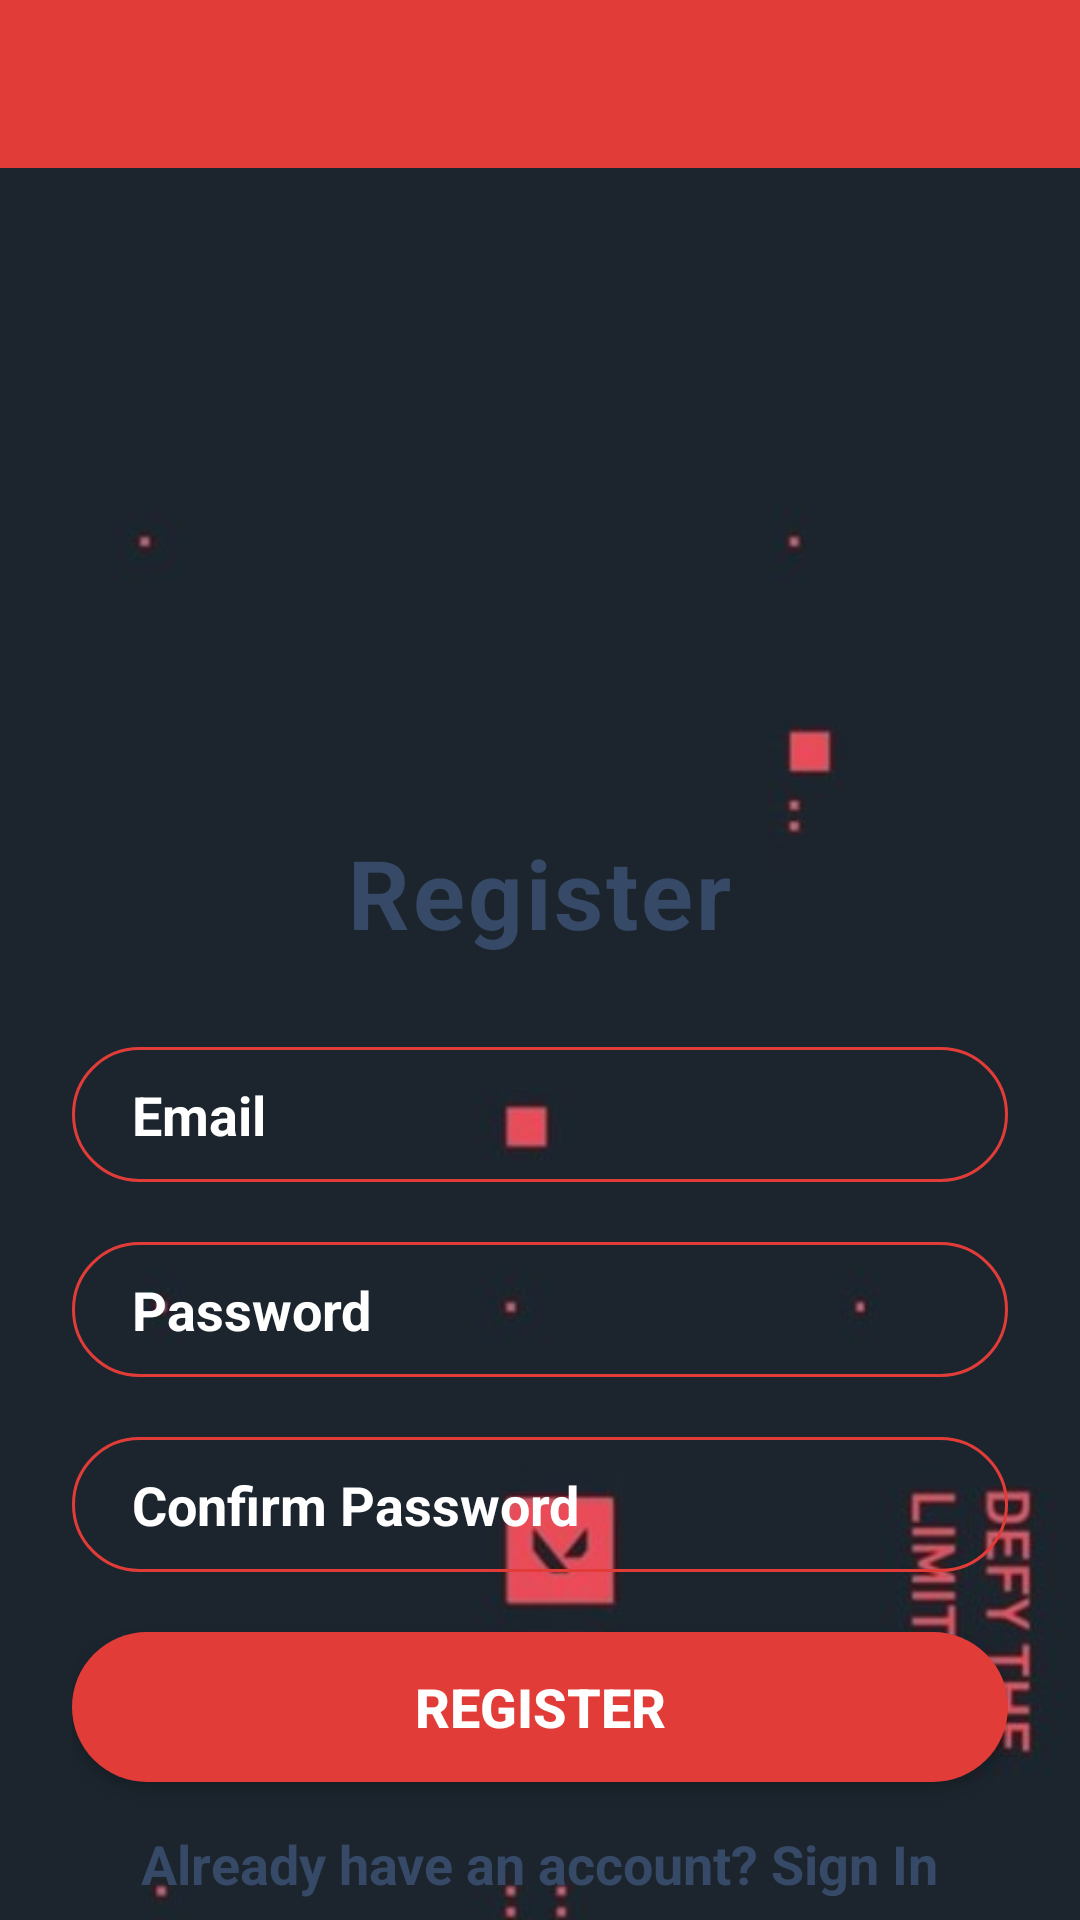

Reconstruct the res/layout file that produces this screen, plus the resources it refers to.
<!-- AndroidManifest.xml: activity theme Theme.ValorantMapGuide.NoActionBar -->
<!-- res/layout/activity_register.xml -->
<?xml version="1.0" encoding="utf-8"?>
<androidx.constraintlayout.widget.ConstraintLayout xmlns:android="http://schemas.android.com/apk/res/android"
    xmlns:app="http://schemas.android.com/apk/res-auto"
    xmlns:tools="http://schemas.android.com/tools"
    android:layout_width="match_parent"
    android:layout_height="match_parent"
    android:orientation="vertical"
    android:background="@drawable/background"
    tools:context=".ui.register.RegisterActivity">

    <androidx.appcompat.widget.Toolbar
        android:id="@+id/toolbar"
        android:layout_width="0dp"
        android:layout_height="?attr/actionBarSize"
        android:background="?attr/colorPrimary"
        android:theme="?actionBarTheme"
        app:layout_constraintEnd_toEndOf="parent"
        app:layout_constraintStart_toStartOf="parent"
        app:layout_constraintTop_toTopOf="parent"
        app:popupTheme="@style/Theme.ValorantMapGuide.PopupOverlay" />

    <ImageView
        android:id="@+id/logo"
        android:layout_width="match_parent"
        android:layout_height="220dp"
        android:src="@drawable/image"
        app:layout_constraintTop_toBottomOf="@+id/toolbar" />

    <LinearLayout
        android:id="@+id/linear_form"
        android:layout_width="match_parent"
        android:layout_height="wrap_content"
        android:orientation="vertical"
        android:gravity="center_horizontal"
        android:paddingStart="24dp"
        android:paddingEnd="24dp"
        app:layout_constraintTop_toBottomOf="@+id/logo">

        <TextView
            android:layout_width="wrap_content"
            android:layout_height="wrap_content"
            android:letterSpacing="0.03"
            android:text="@string/prompt_register"
            android:textColor="@color/positive"
            android:textSize="32sp"
            android:textStyle="bold" />

        <EditText
            android:id="@+id/email"
            android:layout_width="match_parent"
            android:layout_height="45dp"
            android:hint="@string/prompt_email"
            android:inputType="textEmailAddress"
            android:imeOptions="actionNext"
            android:textColor="@color/white"
            android:textColorHint="@color/white"
            android:textSize="18sp"
            android:textStyle="bold"
            android:paddingStart="20dp"
            android:paddingEnd="20dp"
            android:layout_marginTop="30dp"
            android:background="@drawable/bg_edit_text" />

        <EditText
            android:id="@+id/password"
            android:layout_width="match_parent"
            android:layout_height="45dp"
            android:hint="@string/prompt_password"
            android:inputType="textPassword"
            android:textColor="@color/white"
            android:textColorHint="@color/white"
            android:textSize="18sp"
            android:textStyle="bold"
            android:paddingStart="20dp"
            android:paddingEnd="20dp"
            android:layout_marginTop="20dp"
            android:background="@drawable/bg_edit_text" />

        <EditText
            android:id="@+id/confirm_password"
            android:layout_width="match_parent"
            android:layout_height="45dp"
            android:hint="@string/prompt_confirm_password"
            android:inputType="textPassword"
            android:imeActionLabel="@string/action_sign_up_short"
            android:imeOptions="actionDone"
            android:textColor="@color/white"
            android:textColorHint="@color/white"
            android:textSize="18sp"
            android:textStyle="bold"
            android:paddingStart="20dp"
            android:paddingEnd="20dp"
            android:layout_marginTop="20dp"
            android:background="@drawable/bg_edit_text" />

        <Button
            android:id="@+id/register"
            android:layout_width="match_parent"
            android:layout_height="50dp"
            android:text="@string/prompt_register"
            android:textColor="@color/white"
            android:textSize="18sp"
            android:textStyle="bold"
            android:layout_marginTop="20dp"
            android:background="@drawable/bg_button" />

        <TextView
            android:id="@+id/login"
            android:layout_width="wrap_content"
            android:layout_height="wrap_content"
            android:text="@string/action_sign_in"
            android:textColor="@color/positive"
            android:textSize="18sp"
            android:textStyle="bold"
            android:layout_marginTop="15dp" />
    </LinearLayout>

    <ProgressBar
        android:id="@+id/loading"
        android:layout_width="wrap_content"
        android:layout_height="wrap_content"
        android:layout_gravity="center"
        android:visibility="gone"
        app:layout_constraintTop_toTopOf="parent"
        app:layout_constraintBottom_toBottomOf="parent"
        app:layout_constraintStart_toStartOf="parent"
        app:layout_constraintEnd_toEndOf="parent" />
</androidx.constraintlayout.widget.ConstraintLayout>
<!-- resources referenced by this layout -->
<resources>
  <color name="positive">#364966</color>
  <color name="white">#FFFFFFFF</color>
  <!-- drawable background: jpg bitmap (drawable, 31418 bytes) -->
  <!-- drawable bg_button (drawable) -->
  <?xml version="1.0" encoding="utf-8"?>
  <shape xmlns:android="http://schemas.android.com/apk/res/android" android:shape="rectangle">
      <solid android:color="@color/negative" />
      <corners
          android:topLeftRadius="40dp"
          android:topRightRadius="40dp"
          android:bottomLeftRadius="40dp"
          android:bottomRightRadius="40dp" />
  </shape>
  <!-- drawable bg_edit_text (drawable) -->
  <?xml version="1.0" encoding="utf-8"?>
  <shape xmlns:android="http://schemas.android.com/apk/res/android" android:shape="rectangle">
      <stroke
          android:width="1dp"
          android:color="@color/negative" />
      <corners
          android:topLeftRadius="40dp"
          android:topRightRadius="40dp"
          android:bottomLeftRadius="40dp"
          android:bottomRightRadius="40dp" />
  </shape>
  <string name="action_sign_in">Already have an account? Sign In</string>
  <string name="action_sign_up_short">Sign Up</string>
  <string name="prompt_confirm_password">Confirm Password</string>
  <string name="prompt_email">Email</string>
  <string name="prompt_password">Password</string>
  <string name="prompt_register">Register</string>
  <style name="Theme.ValorantMapGuide.PopupOverlay" parent="ThemeOverlay.AppCompat.Light" />
  <style name="Theme.ValorantMapGuide.NoActionBar">
          <item name="windowActionBar">false</item>
          <item name="windowNoTitle">true</item>
      </style>
  <color name="negative">#E23C38</color>
</resources>
